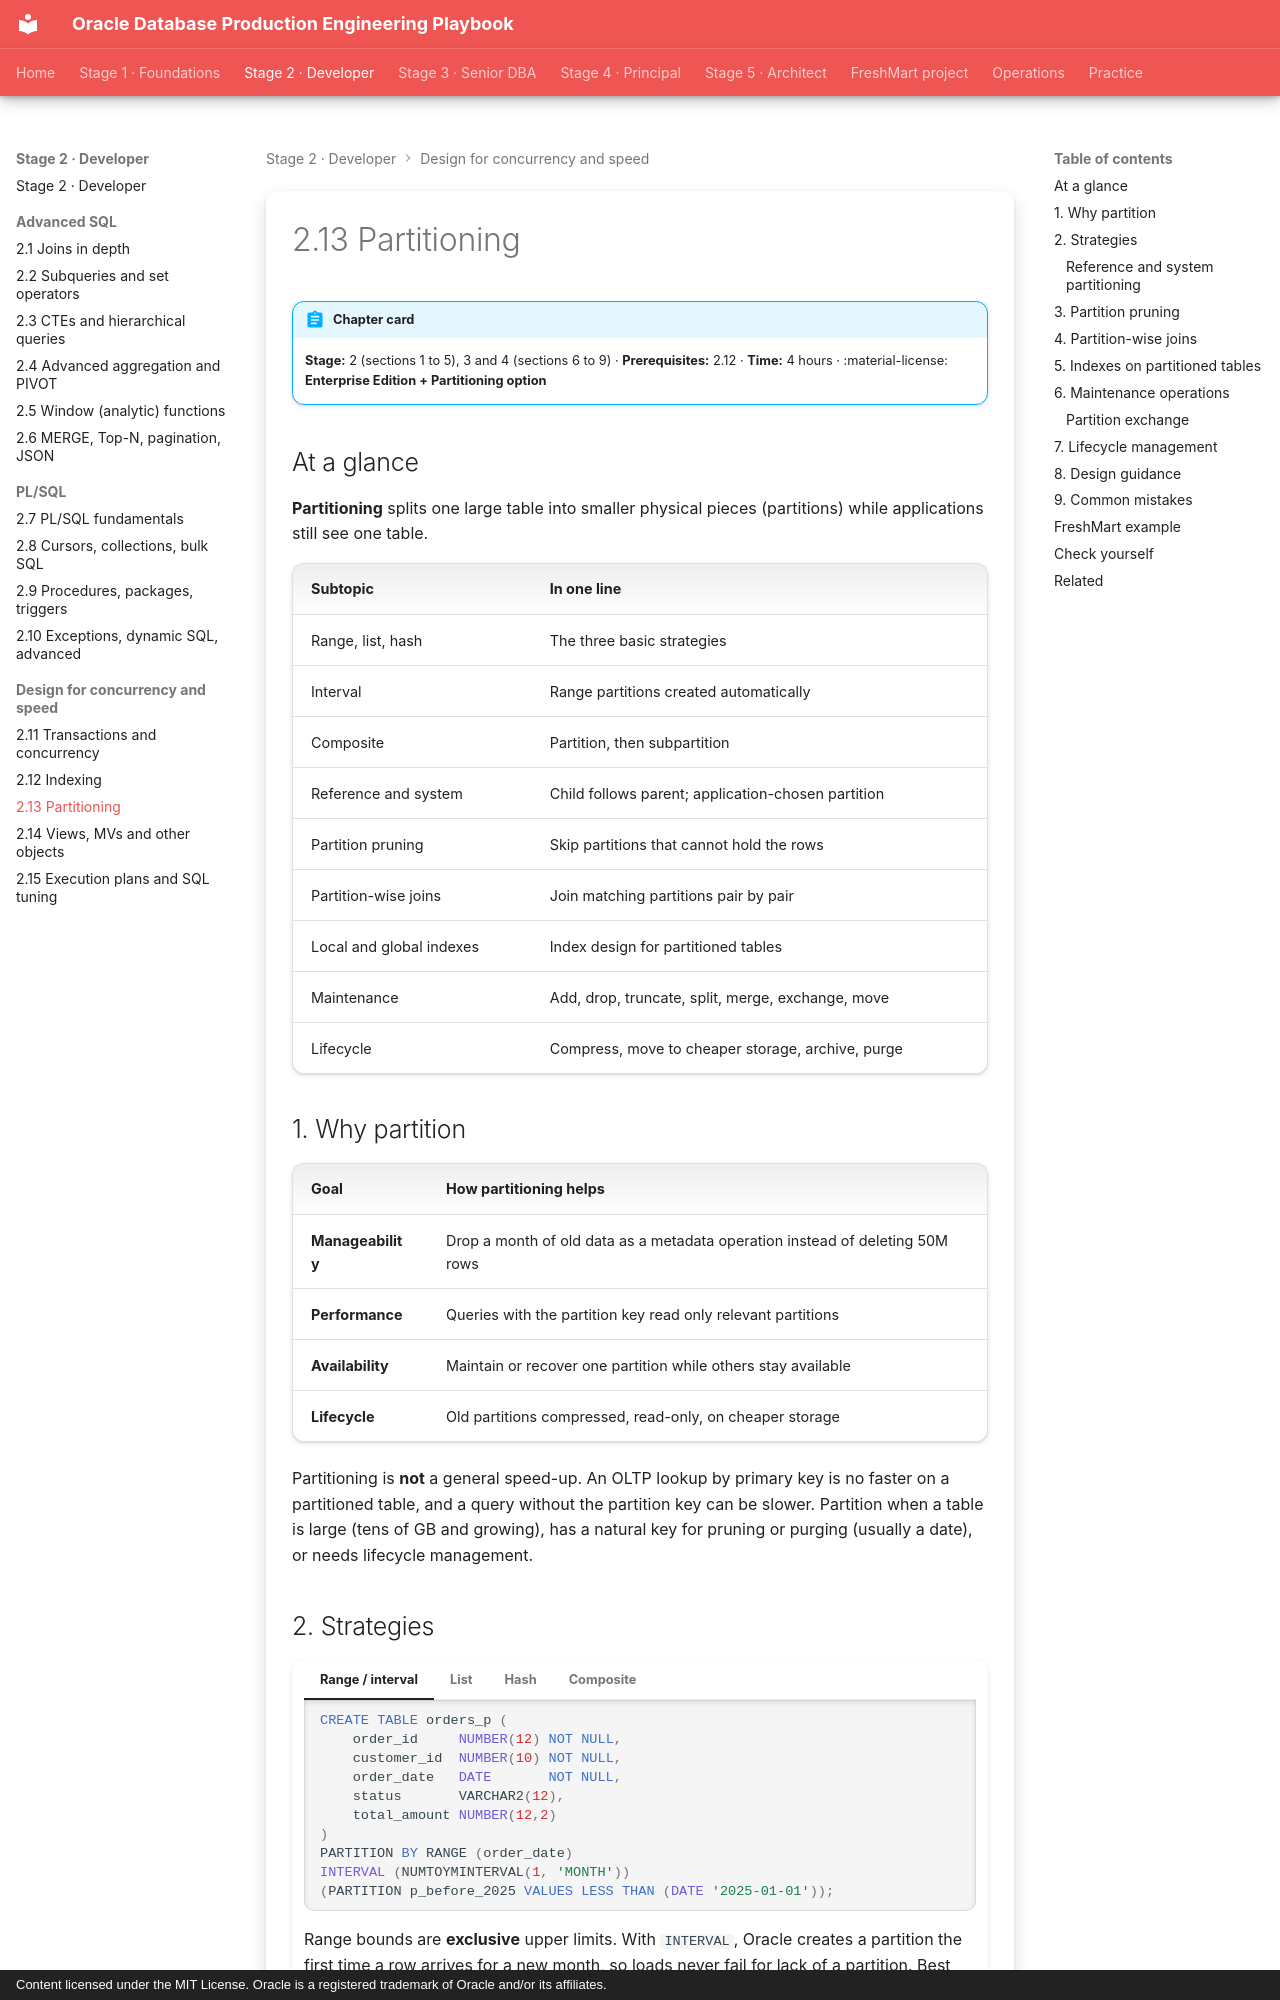

repository: khiruashish/oracle-db-playbook · page: partitioning/01-partitioning/index.html · generator: mkdocs · copyright: Content licensed under the MIT License. Oracle is a registered trademark of Oracle and/or its affiliates.

---
tags: [stage-2, partitioning, performance]
---

# 2.13 Partitioning

!!! abstract "Chapter card"
    **Stage:** 2 (sections 1 to 5), 3 and 4 (sections 6 to 9) · **Prerequisites:** 2.12 · **Time:** 4 hours ·
    :material-license: **Enterprise Edition + Partitioning option**

## At a glance

**Partitioning** splits one large table into smaller physical pieces
(partitions) while applications still see one table.

| Subtopic | In one line |
|---|---|
| Range, list, hash | The three basic strategies |
| Interval | Range partitions created automatically |
| Composite | Partition, then subpartition |
| Reference and system | Child follows parent; application-chosen partition |
| Partition pruning | Skip partitions that cannot hold the rows |
| Partition-wise joins | Join matching partitions pair by pair |
| Local and global indexes | Index design for partitioned tables |
| Maintenance | Add, drop, truncate, split, merge, exchange, move |
| Lifecycle | Compress, move to cheaper storage, archive, purge |

## 1. Why partition

| Goal | How partitioning helps |
|---|---|
| **Manageability** | Drop a month of old data as a metadata operation instead of deleting 50M rows |
| **Performance** | Queries with the partition key read only relevant partitions |
| **Availability** | Maintain or recover one partition while others stay available |
| **Lifecycle** | Old partitions compressed, read-only, on cheaper storage |

Partitioning is **not** a general speed-up. An OLTP lookup by primary key is no
faster on a partitioned table, and a query without the partition key can be
slower. Partition when a table is large (tens of GB and growing), has a natural
key for pruning or purging (usually a date), or needs lifecycle management.
